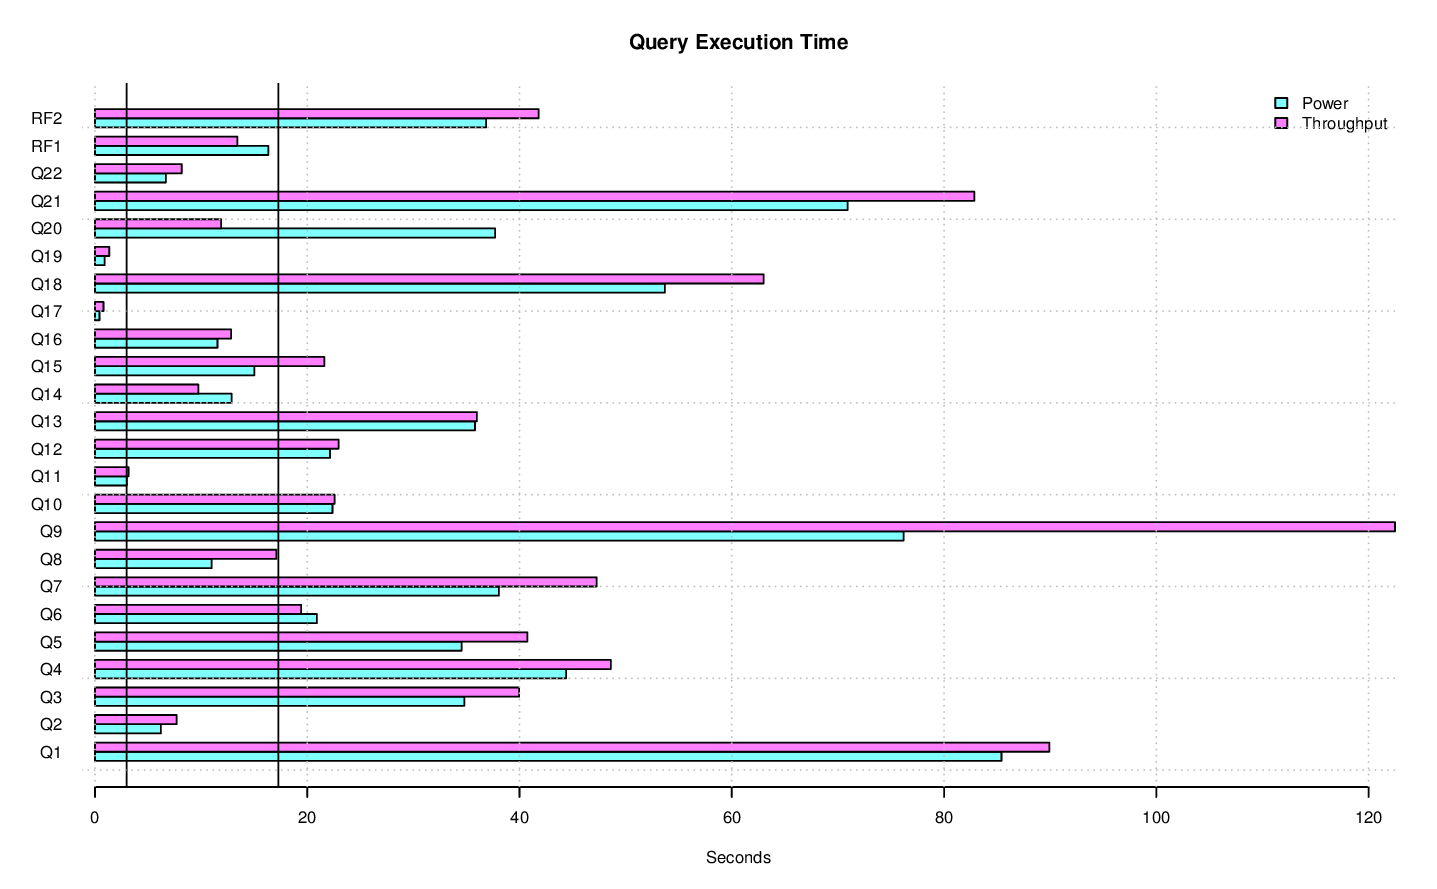

The table this chart was drawn from, first rows:
task_name, s_time, e_time, diff_time, seconds
LOAD, 2014-11-18 00:11:55.591952, 2014-11-18 00:22:45.911675, 00:10:50.319723, 650.3
PERF.POWER.RF1, 2014-11-18 00:22:49.391422, 2014-11-18 00:23:05.729403, 00:00:16.337981, 16.34
PERF.POWER.Q14, 2014-11-18 00:23:05.747831, 2014-11-18 00:23:18.624403, 00:00:12.876572, 12.88
PERF.POWER.Q2, 2014-11-18 00:23:18.636746, 2014-11-18 00:23:24.849105, 00:00:06.212359, 6.212
PERF.POWER.Q9, 2014-11-18 00:23:24.86543, 2014-11-18 00:24:41.049913, 00:01:16.184483, 76.18
PERF.POWER.Q20, 2014-11-18 00:24:41.494324, 2014-11-18 00:25:19.198331, 00:00:37.704007, 37.7
PERF.POWER.Q6, 2014-11-18 00:25:19.217857, 2014-11-18 00:25:40.121438, 00:00:20.903581, 20.9
PERF.POWER.Q17, 2014-11-18 00:25:40.139719, 2014-11-18 00:25:40.563952, 00:00:00.424233, 0.4242
PERF.POWER.Q18, 2014-11-18 00:25:40.578037, 2014-11-18 00:26:34.27302, 00:00:53.694983, 53.69
PERF.POWER.Q8, 2014-11-18 00:26:34.292618, 2014-11-18 00:26:45.287153, 00:00:10.994535, 10.99
PERF.POWER.Q21, 2014-11-18 00:26:45.305908, 2014-11-18 00:27:56.217547, 00:01:10.911639, 70.91
PERF.POWER.Q13, 2014-11-18 00:27:56.236963, 2014-11-18 00:28:32.042594, 00:00:35.805631, 35.81
PERF.POWER.Q3, 2014-11-18 00:28:32.06197, 2014-11-18 00:29:06.859688, 00:00:34.797718, 34.8
PERF.POWER.Q22, 2014-11-18 00:29:06.879587, 2014-11-18 00:29:13.55318, 00:00:06.673593, 6.674
PERF.POWER.Q16, 2014-11-18 00:29:13.571655, 2014-11-18 00:29:25.117105, 00:00:11.54545, 11.55
PERF.POWER.Q4, 2014-11-18 00:29:25.136645, 2014-11-18 00:30:09.527274, 00:00:44.390629, 44.39
PERF.POWER.Q11, 2014-11-18 00:30:09.547589, 2014-11-18 00:30:12.555583, 00:00:03.007994, 3.008
PERF.POWER.Q15, 2014-11-18 00:30:12.575875, 2014-11-18 00:30:27.590093, 00:00:15.014218, 15.01
PERF.POWER.Q1, 2014-11-18 00:30:27.609361, 2014-11-18 00:31:53.023369, 00:01:25.414008, 85.41
PERF.POWER.Q10, 2014-11-18 00:31:53.042711, 2014-11-18 00:32:15.420958, 00:00:22.378247, 22.38
PERF.POWER.Q19, 2014-11-18 00:32:15.441485, 2014-11-18 00:32:16.35599, 00:00:00.914505, 0.9145
PERF.POWER.Q5, 2014-11-18 00:32:16.374897, 2014-11-18 00:32:50.914251, 00:00:34.539354, 34.54
PERF.POWER.Q7, 2014-11-18 00:32:50.932847, 2014-11-18 00:33:28.988743, 00:00:38.055896, 38.06
PERF.POWER.Q12, 2014-11-18 00:33:29.005147, 2014-11-18 00:33:51.150344, 00:00:22.145197, 22.15
PERF.POWER.RF2, 2014-11-18 00:33:51.160346, 2014-11-18 00:34:28.022028, 00:00:36.861682, 36.86
PERF.POWER, 2014-11-18 00:22:49.383925, 2014-11-18 00:34:28.030936, 00:11:38.647011, 698.6
PERF.THRUPUT.QS8.Q19, 2014-11-18 00:36:34.40703, 2014-11-18 00:36:36.071457, 00:00:01.664427, 1.664
PERF.THRUPUT.RFST1.RF1, 2014-11-18 00:36:34.005817, 2014-11-18 00:36:51.395709, 00:00:17.389892, 17.39
PERF.THRUPUT.QS3.Q8, 2014-11-18 00:36:34.40276, 2014-11-18 00:36:53.721658, 00:00:19.318898, 19.32
PERF.THRUPUT.QS9.Q8, 2014-11-18 00:36:34.415456, 2014-11-18 00:36:53.861651, 00:00:19.446195, 19.45
PERF.THRUPUT.QS2.Q6, 2014-11-18 00:36:34.403382, 2014-11-18 00:36:54.431764, 00:00:20.028382, 20.03
PERF.THRUPUT.QS10.Q6, 2014-11-18 00:36:34.403644, 2014-11-18 00:36:54.440546, 00:00:20.036902, 20.04
PERF.THRUPUT.QS2.Q17, 2014-11-18 00:36:54.443574, 2014-11-18 00:36:54.968532, 00:00:00.524958, 0.525
PERF.THRUPUT.QS6.Q10, 2014-11-18 00:36:34.405559, 2014-11-18 00:37:00.76961, 00:00:26.364051, 26.36
PERF.THRUPUT.QS2.Q14, 2014-11-18 00:36:54.980304, 2014-11-18 00:37:04.284564, 00:00:09.30426, 9.304
PERF.THRUPUT.QS11.Q15, 2014-11-18 00:36:34.4047, 2014-11-18 00:37:04.442888, 00:00:30.038188, 30.04
PERF.THRUPUT.QS11.Q14, 2014-11-18 00:37:04.456741, 2014-11-18 00:37:13.846651, 00:00:09.38991, 9.39
PERF.THRUPUT.QS10.Q15, 2014-11-18 00:36:54.452366, 2014-11-18 00:37:13.919922, 00:00:19.467556, 19.47
PERF.THRUPUT.QS2.Q16, 2014-11-18 00:37:04.302579, 2014-11-18 00:37:18.245021, 00:00:13.942442, 13.94
PERF.THRUPUT.QS2.Q19, 2014-11-18 00:37:18.257095, 2014-11-18 00:37:19.387932, 00:00:01.130837, 1.131
PERF.THRUPUT.QS4.Q5, 2014-11-18 00:36:34.414452, 2014-11-18 00:37:19.509422, 00:00:45.09497, 45.09
PERF.THRUPUT.RFST1.RF2, 2014-11-18 00:36:51.405726, 2014-11-18 00:37:30.68138, 00:00:39.275654, 39.28
PERF.THRUPUT.RFST1, 2014-11-18 00:36:33.998981, 2014-11-18 00:37:30.687956, 00:00:56.688975, 56.69
PERF.THRUPUT.QS7.Q18, 2014-11-18 00:36:34.406159, 2014-11-18 00:37:32.958077, 00:00:58.551918, 58.55
PERF.THRUPUT.QS9.Q13, 2014-11-18 00:36:53.873877, 2014-11-18 00:37:33.094282, 00:00:39.220405, 39.22
PERF.THRUPUT.QS3.Q5, 2014-11-18 00:36:53.733391, 2014-11-18 00:37:39.254942, 00:00:45.521551, 45.52
PERF.THRUPUT.QS2.Q10, 2014-11-18 00:37:19.400226, 2014-11-18 00:37:39.689112, 00:00:20.288886, 20.29
PERF.THRUPUT.QS9.Q2, 2014-11-18 00:37:33.106481, 2014-11-18 00:37:41.059617, 00:00:07.953136, 7.953
PERF.THRUPUT.QS6.Q3, 2014-11-18 00:37:00.782125, 2014-11-18 00:37:41.388969, 00:00:40.606844, 40.61
PERF.THRUPUT.RFST2.RF1, 2014-11-18 00:37:30.702561, 2014-11-18 00:37:46.673937, 00:00:15.971376, 15.97
PERF.THRUPUT.QS7.Q8, 2014-11-18 00:37:32.970547, 2014-11-18 00:37:49.420513, 00:00:16.449966, 16.45
PERF.THRUPUT.QS9.Q20, 2014-11-18 00:37:41.109208, 2014-11-18 00:37:52.173409, 00:00:11.064201, 11.06
PERF.THRUPUT.QS9.Q17, 2014-11-18 00:37:52.185142, 2014-11-18 00:37:52.928581, 00:00:00.743439, 0.7434
PERF.THRUPUT.QS1.Q21, 2014-11-18 00:36:34.407498, 2014-11-18 00:38:02.782041, 00:01:28.374543, 88.37
PERF.THRUPUT.QS5.Q21, 2014-11-18 00:36:34.405557, 2014-11-18 00:38:02.795578, 00:01:28.390021, 88.39
PERF.THRUPUT.QS6.Q15, 2014-11-18 00:37:41.435139, 2014-11-18 00:38:03.568839, 00:00:22.1337, 22.13
PERF.THRUPUT.QS5.Q10, 2014-11-18 00:46:25.353698, 2014-11-18 00:46:45.801371, 00:00:20.447673, 20.45
PERF.THRUPUT.QS7.Q20, 2014-11-18 00:37:49.432928, 2014-11-18 00:38:03.770683, 00:00:14.337755, 14.34
PERF.THRUPUT.QS12.Q1, 2014-11-18 00:36:34.418753, 2014-11-18 00:38:05.947836, 00:01:31.529083, 91.53
PERF.THRUPUT.QS8.Q1, 2014-11-18 00:36:36.083226, 2014-11-18 00:38:07.116658, 00:01:31.033432, 91.03
... 279 more rows
